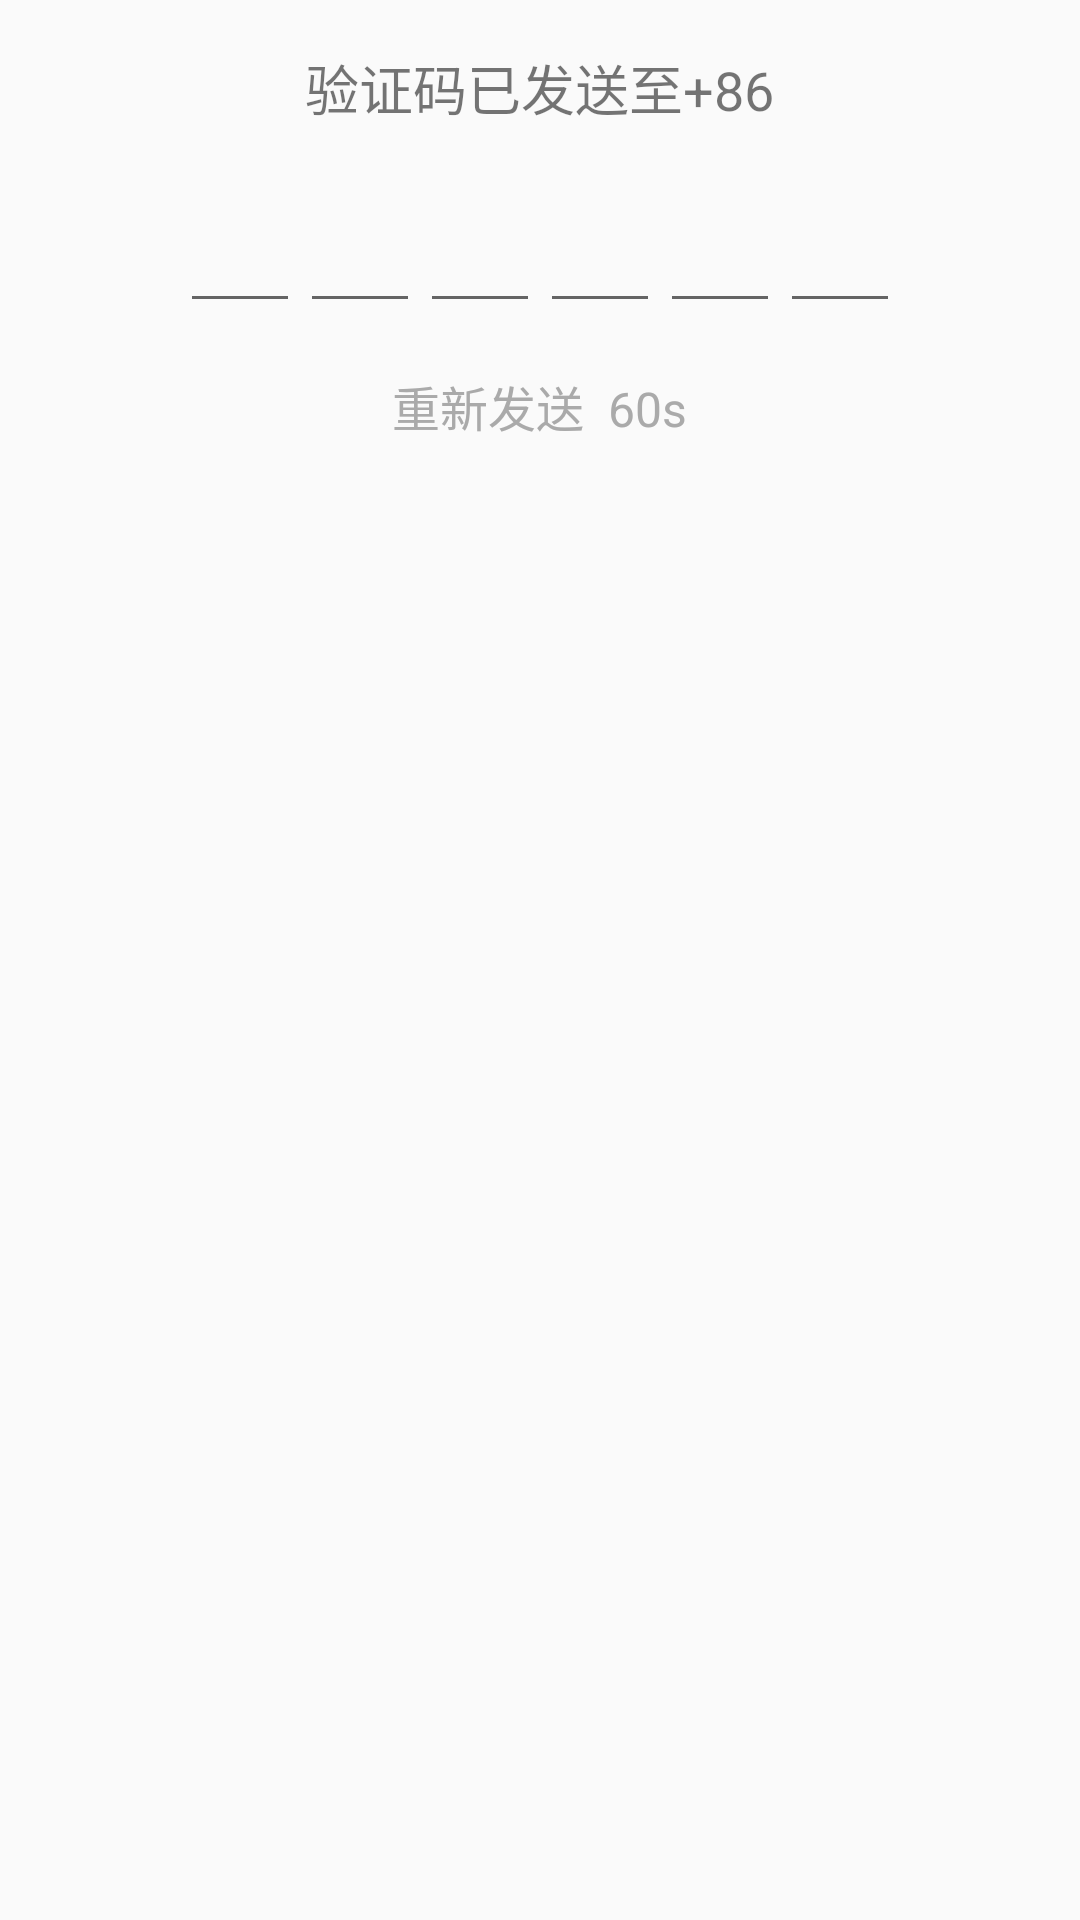

The Android layout XML behind this screen, and the referenced resources:
<!-- AndroidManifest.xml: activity theme Theme.AITarot20 -->
<!-- res/layout/activity_verification.xml -->
<?xml version="1.0" encoding="utf-8"?>
<LinearLayout
    xmlns:android="http://schemas.android.com/apk/res/android"
    android:layout_width="match_parent"
    android:layout_height="match_parent"
    android:orientation="vertical"
    android:padding="16dp">

    <TextView
        android:id="@+id/verificationMessage"
        android:layout_width="wrap_content"
        android:layout_height="wrap_content"
        android:text="验证码已发送至+86"
        android:textSize="18sp"
        android:layout_gravity="center_horizontal"
        android:paddingBottom="16dp" />

    <LinearLayout
        android:layout_width="match_parent"
        android:layout_height="wrap_content"
        android:orientation="horizontal"
        android:gravity="center">

        <EditText
            android:id="@+id/verificationCode1"
            android:layout_width="40dp"
            android:layout_height="wrap_content"
            android:inputType="number"
            android:maxLength="1"
            android:gravity="center"
            android:textSize="24sp" />

        <EditText
            android:id="@+id/verificationCode2"
            android:layout_width="40dp"
            android:layout_height="wrap_content"
            android:inputType="number"
            android:maxLength="1"
            android:gravity="center"
            android:textSize="24sp" />

        <EditText
            android:id="@+id/verificationCode3"
            android:layout_width="40dp"
            android:layout_height="wrap_content"
            android:inputType="number"
            android:maxLength="1"
            android:gravity="center"
            android:textSize="24sp" />

        <EditText
            android:id="@+id/verificationCode4"
            android:layout_width="40dp"
            android:layout_height="wrap_content"
            android:inputType="number"
            android:maxLength="1"
            android:gravity="center"
            android:textSize="24sp" />

        <EditText
            android:id="@+id/verificationCode5"
            android:layout_width="40dp"
            android:layout_height="wrap_content"
            android:inputType="number"
            android:maxLength="1"
            android:gravity="center"
            android:textSize="24sp" />

        <EditText
            android:id="@+id/verificationCode6"
            android:layout_width="40dp"
            android:layout_height="wrap_content"
            android:inputType="number"
            android:maxLength="1"
            android:gravity="center"
            android:textSize="24sp" />
    </LinearLayout>

    <LinearLayout
        android:layout_width="wrap_content"
        android:layout_height="wrap_content"
        android:orientation="horizontal"
        android:layout_gravity="center_horizontal"
        android:paddingTop="16dp">

        <TextView
            android:id="@+id/resendText"
            android:layout_width="wrap_content"
            android:layout_height="wrap_content"
            android:text="重新发送"
            android:textSize="16sp"
            android:textColor="@android:color/darker_gray" />

        <TextView
            android:id="@+id/countdownTimer"
            android:layout_width="wrap_content"
            android:layout_height="wrap_content"
            android:paddingStart="8dp"
            android:text="60s"
            android:textSize="16sp"
            android:textColor="@android:color/darker_gray" />
    </LinearLayout>

</LinearLayout>
<!-- resources referenced by this layout -->
<resources>
  <style name="Theme.AITarot20" parent="Theme.AppCompat.Light.NoActionBar">
          
          <item name="colorPrimary">@color/colorPrimary</item>
          <item name="colorPrimaryDark">@color/colorPrimaryDark</item>
          <item name="colorAccent">@color/colorAccent</item>
      </style>
  <color name="colorPrimary">#6200EE</color>
  <color name="colorPrimaryDark">#3700B3</color>
  <color name="colorAccent">#03DAC5</color>
</resources>
